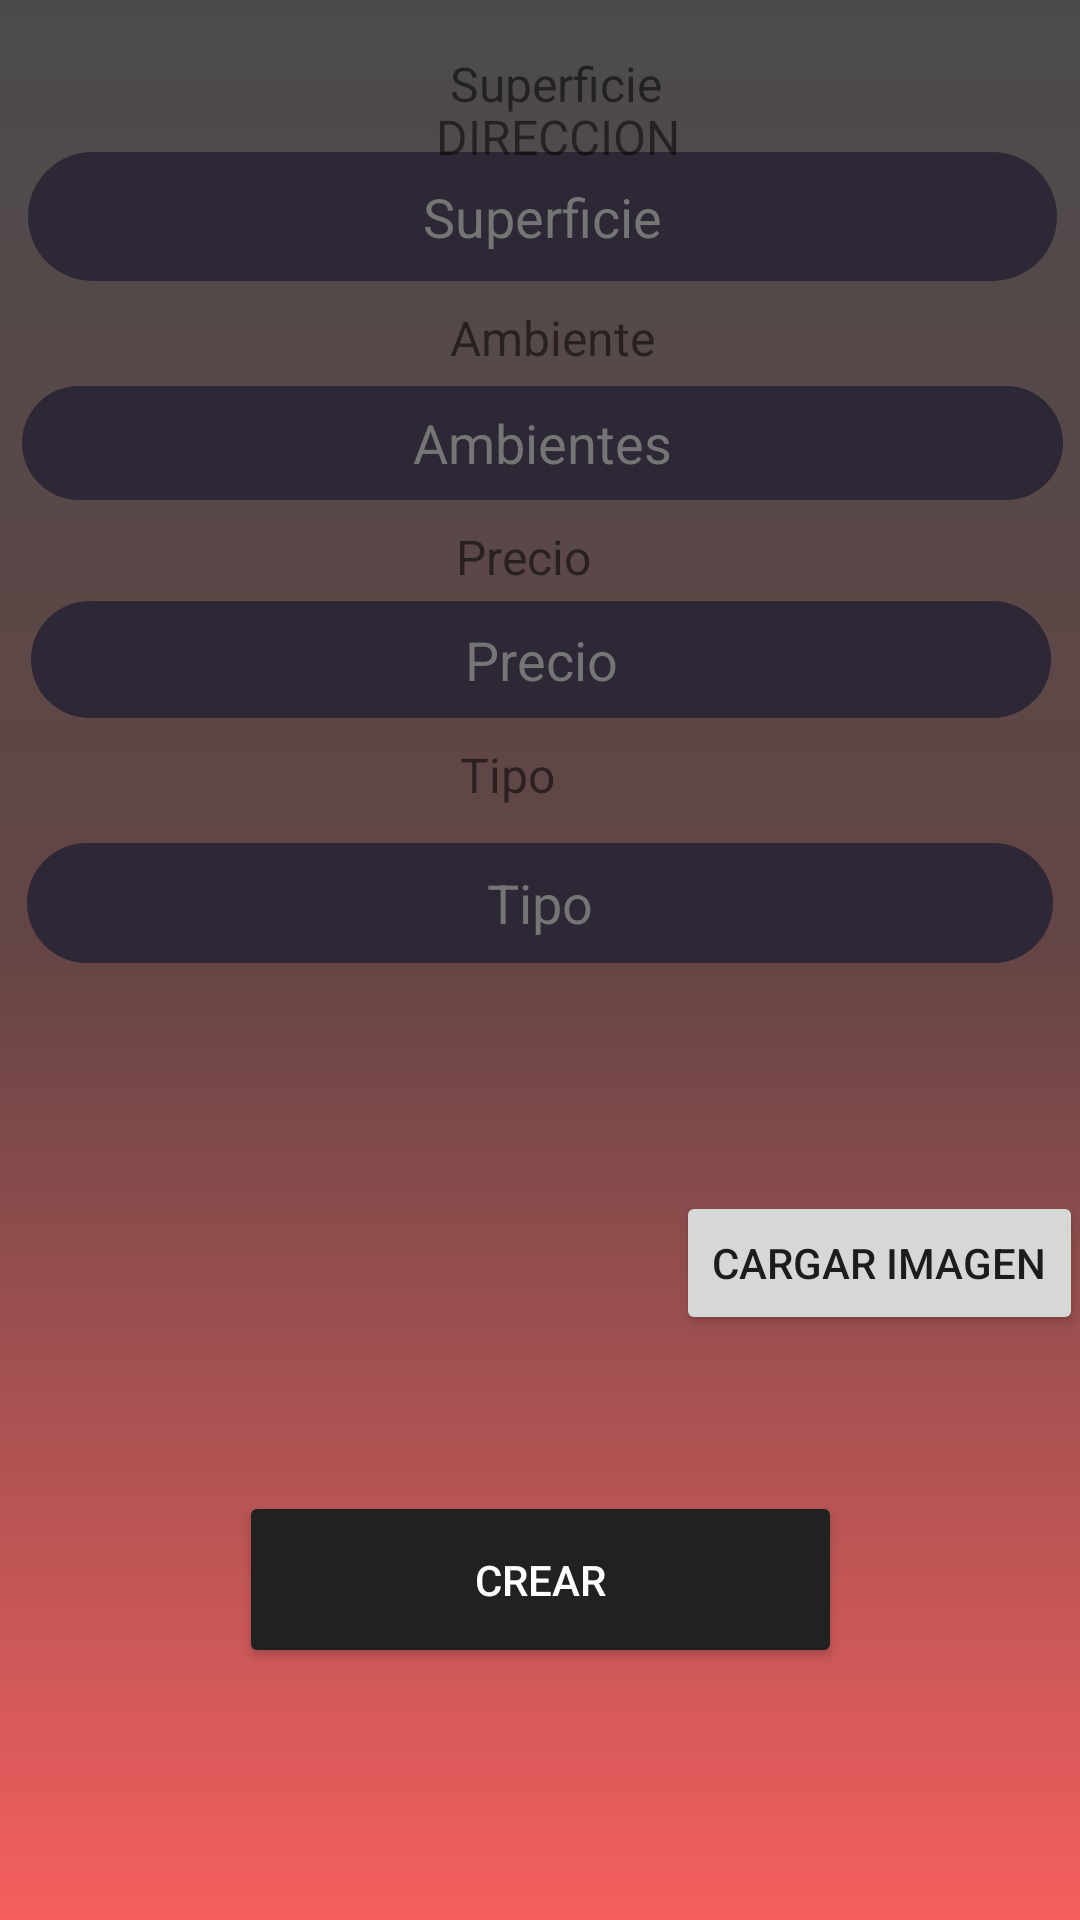

Reconstruct the res/layout file that produces this screen, plus the resources it refers to.
<!-- AndroidManifest.xml: application theme Theme.InmobiliariaJonathan -->
<!-- res/layout/fragment_crear_inmueble.xml -->
<?xml version="1.0" encoding="utf-8"?>
<androidx.constraintlayout.widget.ConstraintLayout xmlns:android="http://schemas.android.com/apk/res/android"
    xmlns:app="http://schemas.android.com/apk/res-auto"
    xmlns:tools="http://schemas.android.com/tools"
    android:layout_width="match_parent"
    android:layout_height="match_parent"
    android:background="@drawable/fondo_degradado"
    tools:context=".ui.perfil.PerfilFragment">


    <Button
        android:id="@+id/btCrear"
        android:layout_width="201dp"
        android:layout_height="59dp"
        android:layout_marginBottom="84dp"
        android:backgroundTint="@color/primary_text"
        android:text="Crear"
        android:textColor="#FFFFFF"
        app:layout_constraintBottom_toBottomOf="parent"
        app:layout_constraintEnd_toEndOf="parent"
        app:layout_constraintStart_toStartOf="parent" />

    <EditText
        android:id="@+id/etSuperficie"
        android:layout_width="343dp"
        android:layout_height="43dp"
        android:layout_marginBottom="8dp"
        android:background="@drawable/bt_black"
        android:ems="10"
        android:hint="Superficie"
        android:inputType="number"
        android:textAlignment="center"
        android:textColor="#FFFFFF"
        android:textColorHint="@color/secondary_text"
        app:layout_constraintBottom_toTopOf="@+id/textView10"
        app:layout_constraintEnd_toEndOf="parent"
        app:layout_constraintHorizontal_bias="0.558"
        app:layout_constraintStart_toStartOf="parent"
        tools:ignore="TouchTargetSizeCheck" />

    <TextView
        android:id="@+id/textView14"
        android:layout_width="wrap_content"
        android:layout_height="wrap_content"
        android:layout_marginBottom="4dp"
        android:text="Precio"
        android:textSize="16sp"
        app:layout_constraintBottom_toTopOf="@+id/etPrecio"
        app:layout_constraintEnd_toEndOf="parent"
        app:layout_constraintHorizontal_bias="0.483"
        app:layout_constraintStart_toStartOf="parent" />

    <EditText
        android:id="@+id/etTipo"
        android:layout_width="342dp"
        android:layout_height="40dp"
        android:layout_marginBottom="76dp"
        android:background="@drawable/bt_black"
        android:ems="10"
        android:hint="Tipo"
        android:inputType="textPersonName"
        android:textAlignment="center"
        android:textColor="#FFFFFF"
        android:textColorHint="@color/secondary_text"
        app:layout_constraintBottom_toTopOf="@+id/btCargarImagen"
        app:layout_constraintEnd_toEndOf="parent"
        app:layout_constraintHorizontal_bias="0.492"
        app:layout_constraintStart_toStartOf="parent"
        tools:ignore="TouchTargetSizeCheck" />

    <Button
        android:id="@+id/btCargarImagen"
        android:layout_width="wrap_content"
        android:layout_height="wrap_content"
        android:layout_marginBottom="52dp"
        android:text="Cargar imagen"
        app:layout_constraintBottom_toTopOf="@+id/btCrear"
        app:layout_constraintEnd_toEndOf="parent"
        app:layout_constraintHorizontal_bias="0.56"
        app:layout_constraintStart_toEndOf="@+id/imagenView" />

    <TextView
        android:id="@+id/textView9"
        android:layout_width="wrap_content"
        android:layout_height="wrap_content"
        android:layout_marginBottom="12dp"
        android:text="Tipo"
        android:textSize="16sp"
        app:layout_constraintBottom_toTopOf="@+id/etTipo"
        app:layout_constraintEnd_toEndOf="parent"
        app:layout_constraintHorizontal_bias="0.467"
        app:layout_constraintStart_toStartOf="parent" />

    <TextView
        android:id="@+id/textView15"
        android:layout_width="wrap_content"
        android:layout_height="wrap_content"
        android:layout_marginBottom="12dp"
        android:text="Superficie"
        android:textSize="16sp"
        app:layout_constraintBottom_toTopOf="@+id/etSuperficie"
        app:layout_constraintEnd_toEndOf="parent"
        app:layout_constraintHorizontal_bias="0.519"
        app:layout_constraintStart_toStartOf="parent" />

    <EditText
        android:id="@+id/etDireccion"
        android:layout_width="344dp"
        android:layout_height="43dp"
        android:layout_marginTop="48dp"
        android:background="@drawable/bt_black"
        android:ems="10"
        android:freezesText="false"
        android:hint="Direccion"
        android:inputType="textPersonName"
        android:textAlignment="center"
        android:textColor="#FFFFFF"
        android:textColorHint="@color/secondary_text"
        app:layout_constraintBottom_toTopOf="@+id/textView15"
        app:layout_constraintEnd_toEndOf="parent"
        app:layout_constraintHorizontal_bias="0.582"
        app:layout_constraintStart_toStartOf="parent"
        app:layout_constraintTop_toTopOf="parent"
        app:layout_constraintVertical_bias="0.825"
        tools:ignore="TouchTargetSizeCheck" />

    <EditText
        android:id="@+id/etPrecio"
        android:layout_width="340dp"
        android:layout_height="39dp"
        android:layout_marginBottom="8dp"
        android:background="@drawable/bt_black"
        android:ems="10"
        android:hint="Precio"
        android:inputType="number"
        android:textAlignment="center"
        android:textColor="#FFFFFF"
        android:textColorHint="@color/secondary_text"
        app:layout_constraintBottom_toTopOf="@+id/textView9"
        app:layout_constraintEnd_toEndOf="parent"
        app:layout_constraintHorizontal_bias="0.521"
        app:layout_constraintStart_toStartOf="parent"
        tools:ignore="TouchTargetSizeCheck" />

    <EditText
        android:id="@+id/etAmbientes"
        android:layout_width="347dp"
        android:layout_height="38dp"
        android:layout_marginBottom="8dp"
        android:background="@drawable/bt_black"
        android:ems="10"
        android:hint="Ambientes"
        android:inputType="number"
        android:textAlignment="center"
        android:textColor="#FFFFFF"
        android:textColorHint="@color/secondary_text"
        app:layout_constraintBottom_toTopOf="@+id/textView14"
        app:layout_constraintEnd_toEndOf="parent"
        app:layout_constraintHorizontal_bias="0.562"
        app:layout_constraintStart_toStartOf="parent"
        tools:ignore="TouchTargetSizeCheck" />

    <TextView
        android:id="@+id/textView10"
        android:layout_width="73dp"
        android:layout_height="23dp"
        android:layout_marginBottom="4dp"
        android:text="Ambientes"
        android:textSize="16sp"
        app:layout_constraintBottom_toTopOf="@+id/etAmbientes"
        app:layout_constraintEnd_toEndOf="parent"
        app:layout_constraintHorizontal_bias="0.523"
        app:layout_constraintStart_toStartOf="parent" />

    <TextView
        android:id="@+id/textView8"
        android:layout_width="126dp"
        android:layout_height="18dp"
        android:text="DIRECCION"
        android:textSize="16sp"
        app:layout_constraintBottom_toTopOf="@+id/etDireccion"
        app:layout_constraintEnd_toEndOf="parent"
        app:layout_constraintHorizontal_bias="0.621"
        app:layout_constraintStart_toStartOf="parent"
        app:layout_constraintTop_toTopOf="parent"
        app:layout_constraintVertical_bias="0.875" />

    <ImageView
        android:id="@+id/imagenView"
        android:layout_width="214dp"
        android:layout_height="138dp"
        android:layout_marginStart="12dp"
        android:layout_marginBottom="12dp"
        app:layout_constraintBottom_toTopOf="@+id/btCrear"
        app:layout_constraintStart_toStartOf="parent"
        tools:src="@tools:sample/avatars" /><![CDATA[









    app:layout_constraintVertical_bias="1.0" />


]]>
</androidx.constraintlayout.widget.ConstraintLayout>
<!-- resources referenced by this layout -->
<resources>
  <color name="primary_text">#212121</color>
  <color name="secondary_text">#757575</color>
  <!-- drawable bt_black (drawable) -->
  <?xml version="1.0" encoding="utf-8"?>
  <shape xmlns:android="http://schemas.android.com/apk/res/android">
      <solid android:color="#2E2836"></solid>
  
      <corners
          android:radius="50dp"></corners>
  </shape>
  <!-- drawable fondo_degradado (drawable) -->
  <?xml version="1.0" encoding="utf-8"?>
  <shape xmlns:android="http://schemas.android.com/apk/res/android">
  
      <gradient
          android:startColor="#F65F5F"
          android:centerColor="#654545"
          android:endColor="#4C4B4B"
          android:angle="90"
          />
      <corners
          android:radius="0dp"/>
  </shape>
  <style name="Theme.InmobiliariaJonathan" parent="Theme.MaterialComponents.DayNight.DarkActionBar">
          
          <item name="colorPrimary">@color/purple_500</item>
          <item name="colorPrimaryVariant">@color/purple_700</item>
          <item name="colorOnPrimary">@color/white</item>
          
          <item name="colorSecondary">@color/teal_200</item>
          <item name="colorSecondaryVariant">@color/teal_700</item>
          <item name="colorOnSecondary">@color/black</item>
          
          <item name="android:statusBarColor" tools:targetApi="l">?attr/colorPrimaryVariant</item>
          
      </style>
  <color name="purple_500">#2E2836</color>
  <color name="purple_700">#A01D1E</color>
  <color name="white">#FFFFFFFF</color>
  <color name="teal_200">#FF03DAC5</color>
  <color name="teal_700">#FF018786</color>
  <color name="black">#000000</color>
</resources>
